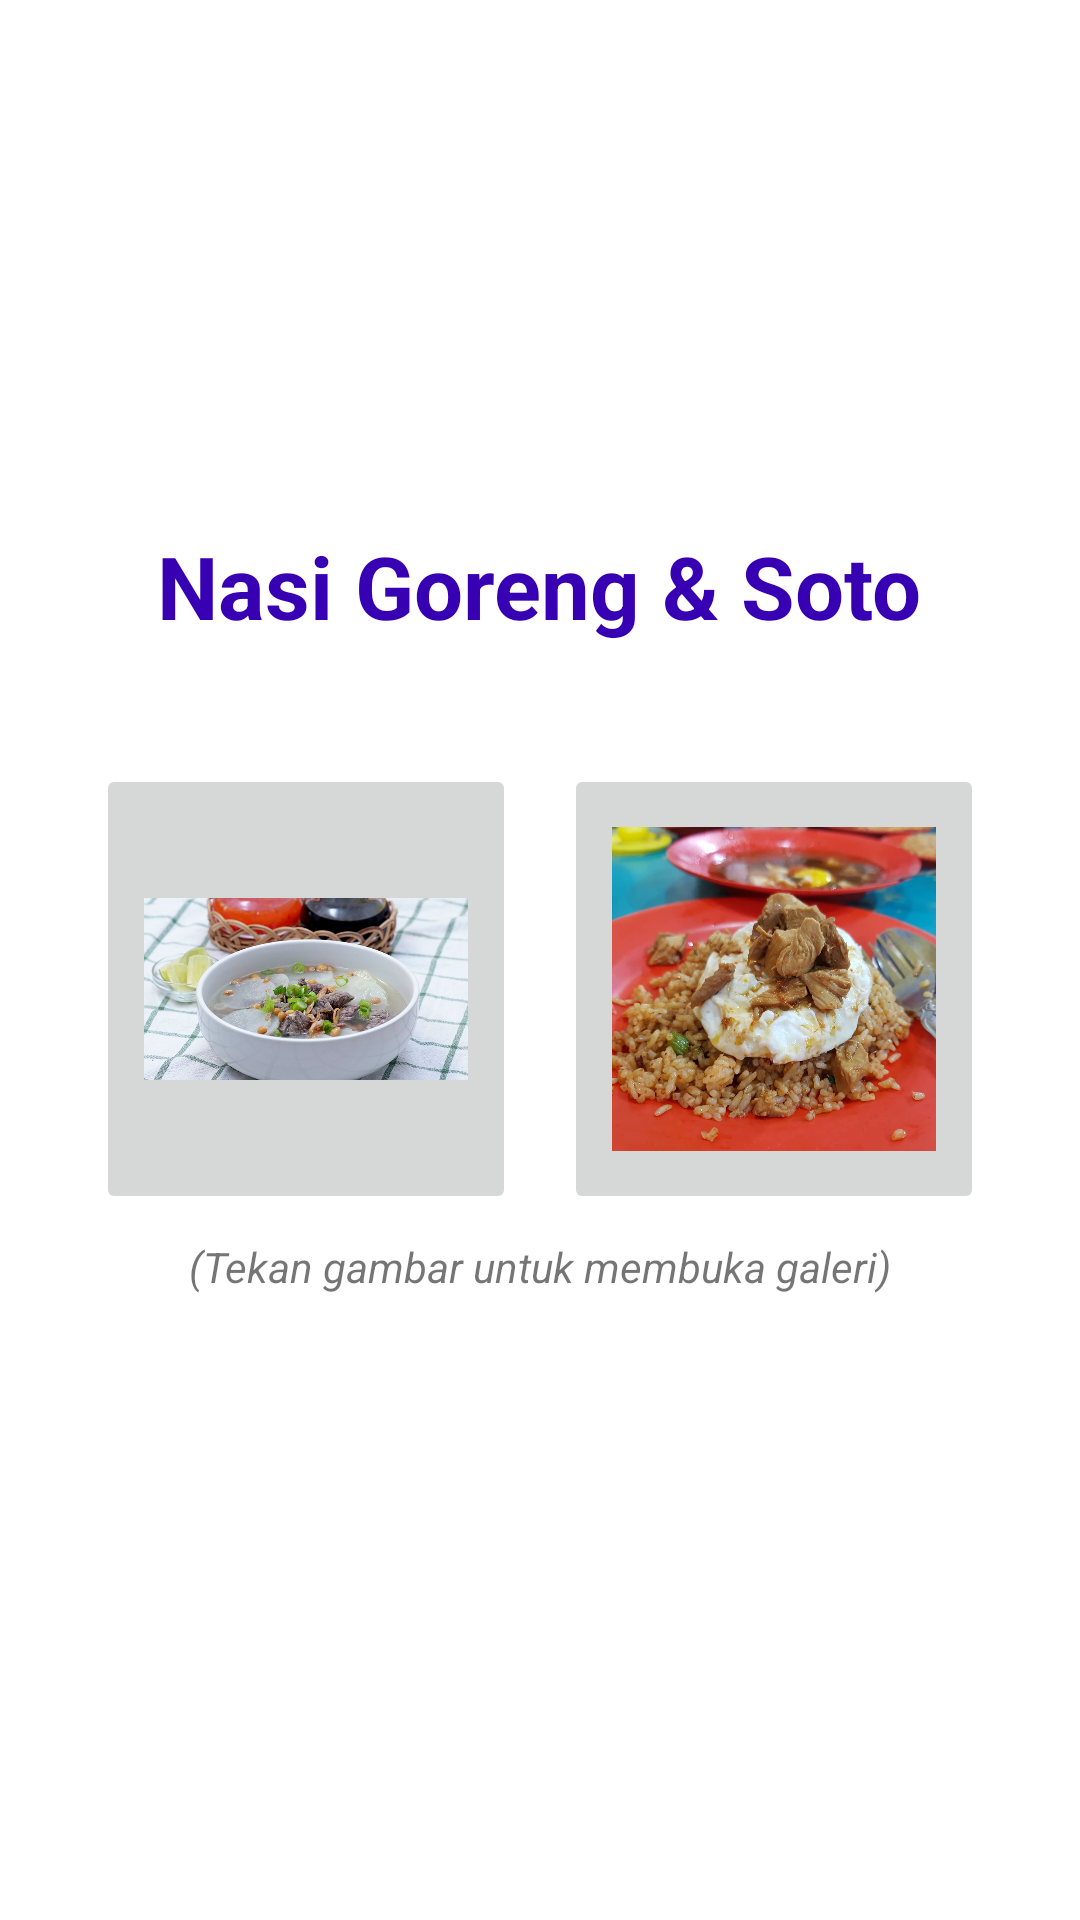

Here is an Android app screen rendered from its layout file. Give the layout XML and the strings, colors and styles it references.
<!-- AndroidManifest.xml: application theme Theme.MasakanTradisional -->
<!-- res/layout/activity_main.xml -->
<?xml version="1.0" encoding="utf-8"?>
<LinearLayout
    xmlns:android="http://schemas.android.com/apk/res/android"
    xmlns:app="http://schemas.android.com/apk/res-auto"
    xmlns:tools="http://schemas.android.com/tools"
    android:layout_width="match_parent"
    android:layout_height="match_parent"
    android:orientation="vertical"
    android:gravity="center"
    android:padding="24dp"
    tools:context=".MainActivity">

    <TextView
        android:layout_width="wrap_content"
        android:layout_height="wrap_content"
        android:text="Nasi Goreng &amp; Soto"
        android:textStyle="bold"
        android:textColor="@color/design_default_color_primary_dark"
        android:textSize="29sp"
        android:layout_marginBottom="32dp"
        />

    <LinearLayout
        android:layout_width="match_parent"
        android:layout_height="wrap_content"
        android:orientation="horizontal"
        >
        <ImageButton
            android:id="@+id/btn_buka_khas_soto"
            android:padding="16dp"
            android:layout_margin="8dp"
            android:layout_width="0dp"
            android:layout_weight="1"
            android:layout_height="150dp"
            android:src="@drawable/soto_bandung"
            android:scaleType="fitCenter"
            />
        <ImageButton
            android:id="@+id/btn_buka_khas_NasiGoreng"
            android:padding="16dp"
            android:layout_margin="8dp"
            android:layout_width="0dp"
            android:layout_weight="1"
            android:layout_height="150dp"
            android:src="@drawable/nasi_goreng_semalam_suntuk_medan"
            android:scaleType="fitCenter"
            />


    </LinearLayout>

    <TextView
        android:layout_width="wrap_content"
        android:layout_height="wrap_content"
        android:text="(Tekan gambar untuk membuka galeri)"
        android:textStyle="italic"
        android:layout_marginBottom="32dp"
        />


</LinearLayout>
<!-- resources referenced by this layout -->
<resources>
  <!-- drawable nasi_goreng_semalam_suntuk_medan: jpg bitmap (drawable, 94230 bytes) -->
  <!-- drawable soto_bandung: png bitmap (drawable, 663938 bytes) -->
  <style name="Theme.MasakanTradisional" parent="Theme.MaterialComponents.DayNight.DarkActionBar">
          
          <item name="colorPrimary">@color/purple_500</item>
          <item name="colorPrimaryVariant">@color/purple_700</item>
          <item name="colorOnPrimary">@color/white</item>
          
          <item name="colorSecondary">@color/teal_200</item>
          <item name="colorSecondaryVariant">@color/teal_700</item>
          <item name="colorOnSecondary">@color/black</item>
          
          <item name="android:statusBarColor" tools:targetApi="l">?attr/colorPrimaryVariant</item>
          
      </style>
  <!-- not gathered from this repository: default colours our renderer supplied (Android Studio template values) -->
  <color name="purple_500">#FF6200EE</color>
  <color name="purple_700">#FF3700B3</color>
  <color name="teal_200">#FF03DAC5</color>
  <color name="teal_700">#FF018786</color>
  <color name="black">#FF000000</color>
  <color name="white">#FFFFFFFF</color>
</resources>
